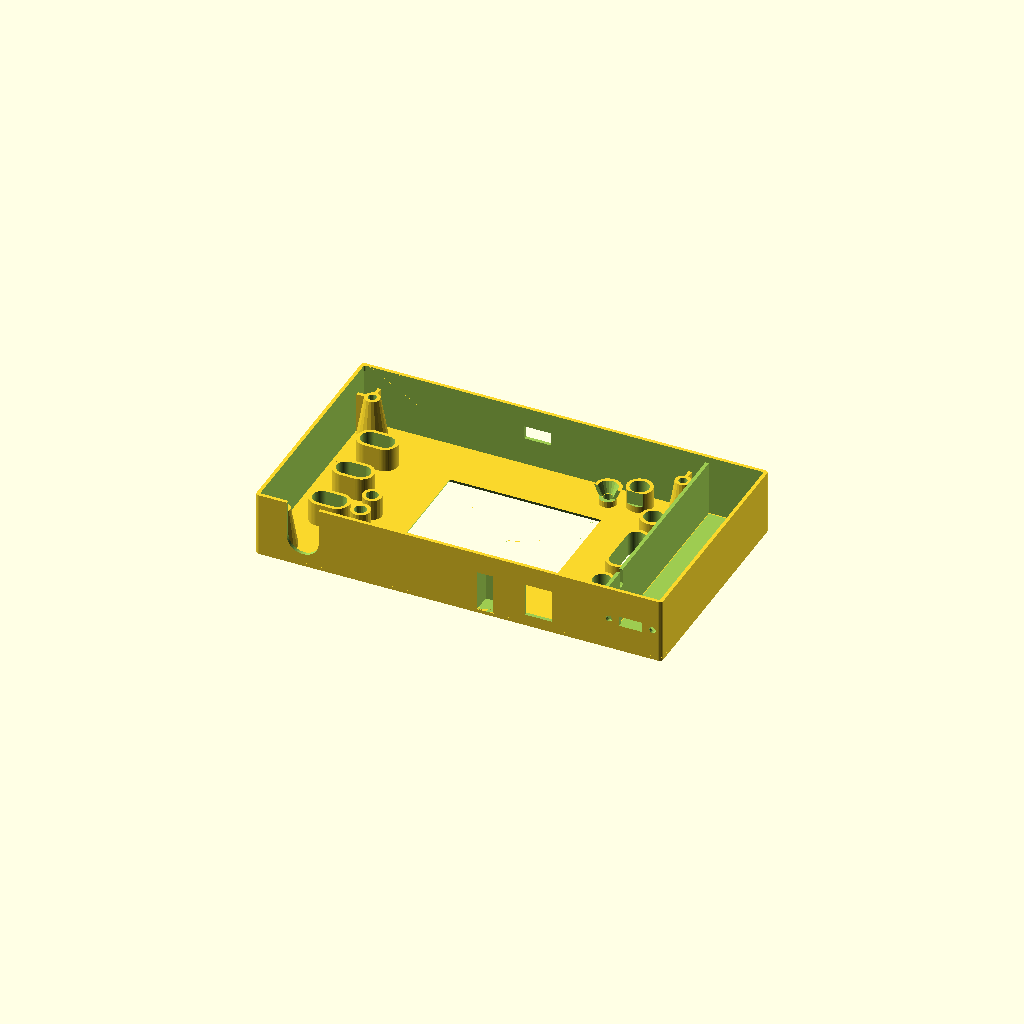
Cell 1: rendered with the file's own defaults.
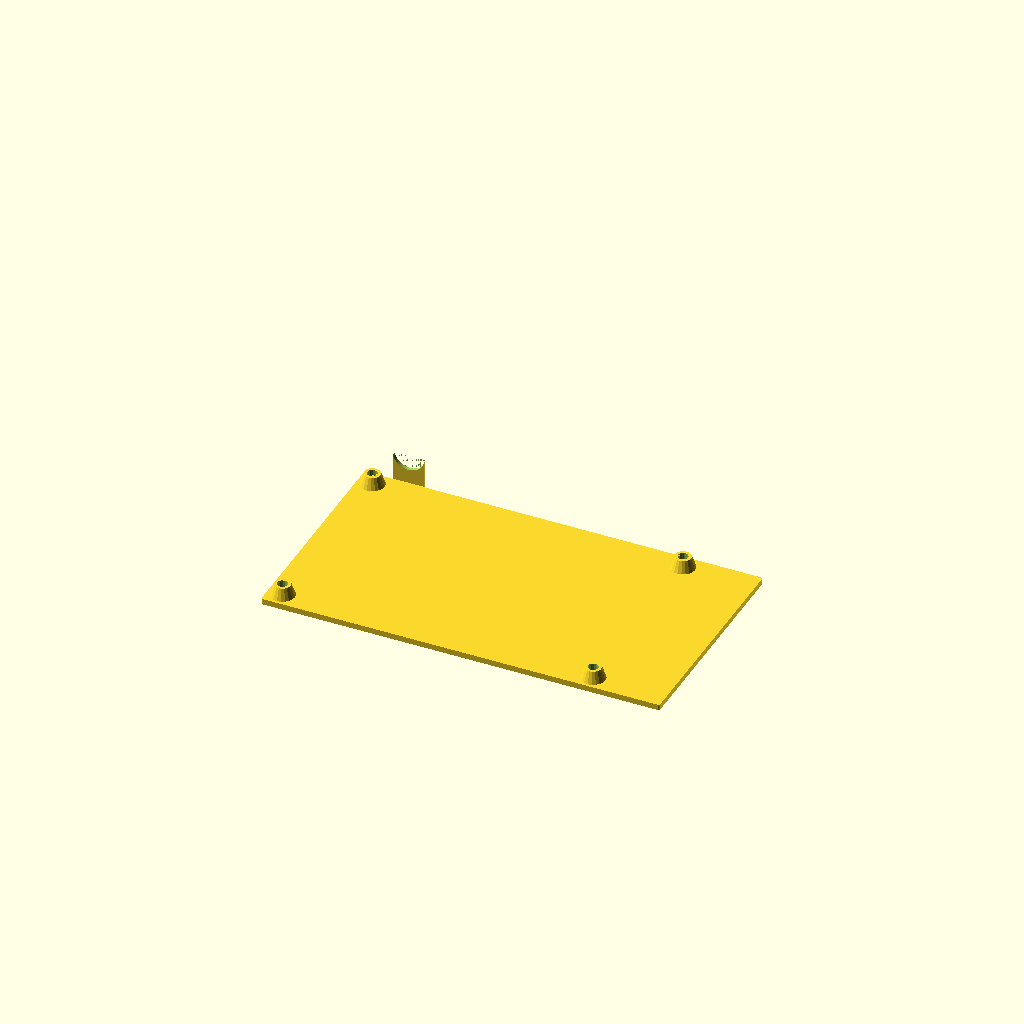
Cell 2: part = "bottom" (everything else at default).
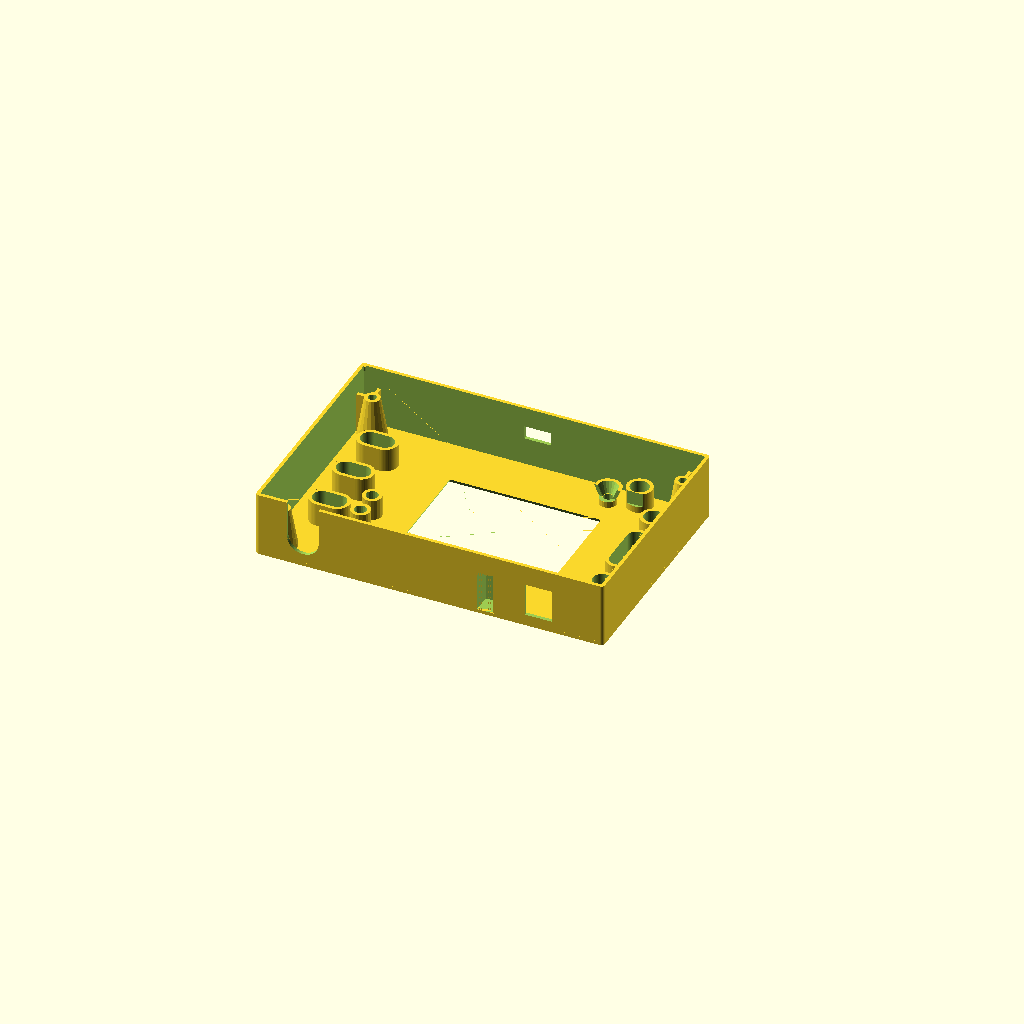
Cell 3 — with_batt set to false, the other parameters unchanged.
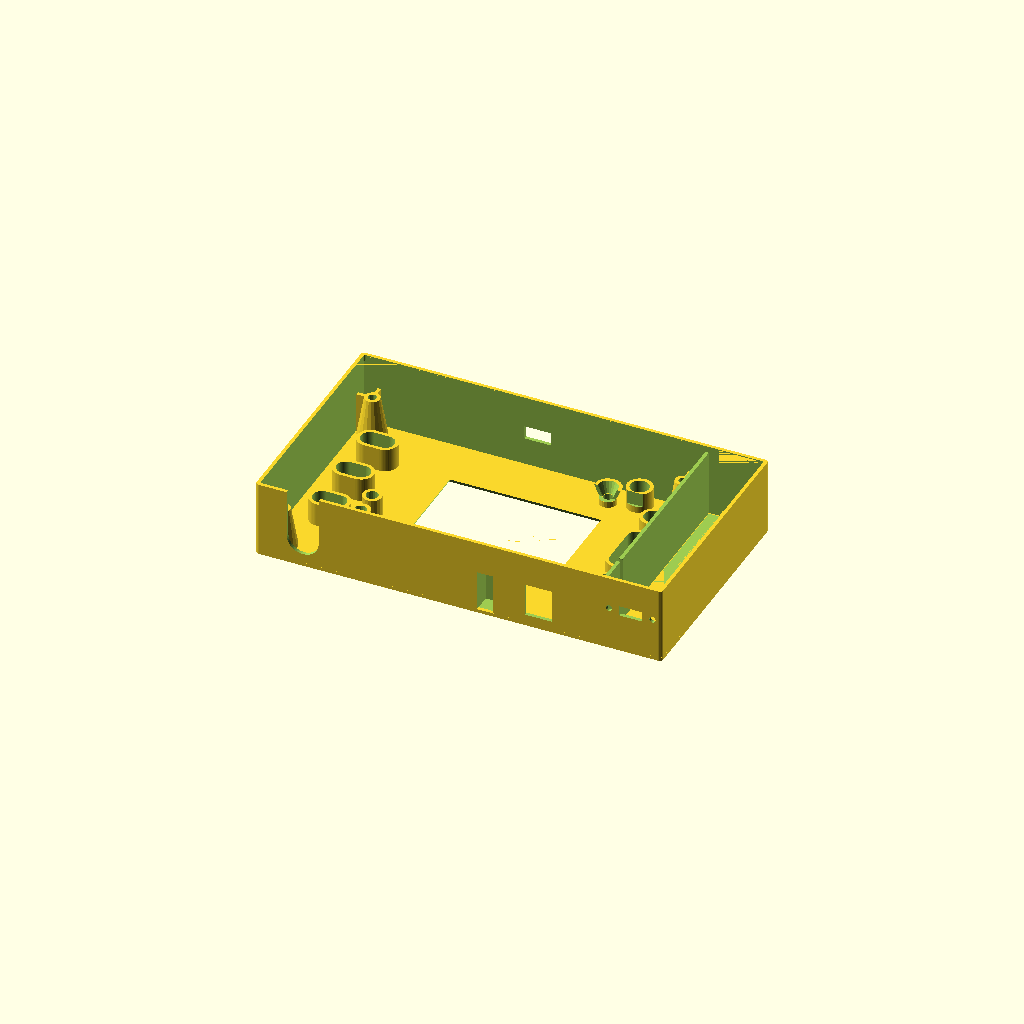
Cell 4 — pcb2bot set to 8, the other parameters unchanged.
All cells are drawn from one camera (rotation 55°, 0°, 25°, orthographic, colour scheme Cornfield), so only the parameter changes between them.
The OpenSCAD source (DSO138-case-18650.scad):
// edited by Luca Anastasio <anastasio.lu@gmail.com>
//
//  case for DSO138
//
//  design by Egil Kvaleberg, Apr 2015
//
//  the bottom needs four M3x10mm or 12mm countersunk screws for assembly
//  the four holes in the top should self thread with the M3 screws
//
//  this case is for a digital oscilloscope with one channel by jyetech.com
//   
//  Updated by Chester Lowrey Dec 2015 for new PCB mounting hole spacing
//  Also increased spacing around switch holes and decreased switch size for more play

part = "top"; // [ demo, all, top, bottom, button, button2, slider, slider2 ]
with_batt = true; // [ true, false ]

pcb = [4.6*25.4+0.2, 3*25.4+0.2, 1.1];
pcbmntdia = 1*3.1;
pcbthrdia = 2.9; // for threads // Edited CL was 2.6
pcbmntdx = pcb[0]-3.5*2-3.1; // Edited CL was 4.4
pcbmntdy = pcb[1]-3.5*2-3.1; // Edited CL was 3.4

batt = [18.5, 67.0, 18.5]; // 9 V battery with contact
lcdwinsize = [50.0+2, 37.0+2];
lcdpos = [pcb[0]/2-lcdwinsize[0]/2-27.5, 17.5-(pcb[1]/2-lcdwinsize[1]/2)]; // from lower right corner
lcdpcb = [53+2*10, 43+2*7]; // assume symmetrical, with margin
lcdframeh = 1*2.3; // frame height

ledpos = [pcb[0]/2-29.5, 8.0-pcb[1]/2]; // from lower right corner
leddia = 1*3.2;

pcb2bot = 4.0; // room from bottom pcb to bottom cover
pcb2lcd = 1*14.0; // room from top pcb to top LCD surface

buttonclearance = 0.2; //amount to subtract from button diameter for hole clearance Added by CL
buttoninsertheight = 11; //Added by CL - switched height for actuators to a separate variable to isolate from changes to main top case button cutout heights - actual height is this plus the radius of button because of sphere ontop

buttonrpos = [pcb[0]/2-20.0, 5.0-pcb[1]/2]; // from lower right corner, reset switch
button1pos = [pcb[0]/2-9.2, 18.0-pcb[1]/2]; // from lower right corner, other switches
buttondy = 38.0/3;
buttondia = 6.0;
buttonheight = 6+0.8; // above PCB, plus some extra tolerance //Edited by CL was 4.9

slider1pos = [12.9-pcb[0]/2, 18.0-pcb[1]/2]; // from lower left corner //Edited CL first number was 13.5
sliderdy = (42.4-7.0)/2;
sliderdx = (9.6-5.4)/2 + 0.5; // add tolerance 
sliderdia = 6.0;
sliderheight = 1*4.5; // above PCB
slidersq = 2.0+0.2; // size of square slider button (with some extra tolerance) //Edited by CL from +.2 to +.1

trimmer1pos = [23.5-pcb[0]/2, 44.7-pcb[1]/2]; // from lower left corner
trimmerdy = 53.3-44.7;
trimmerdia = 4; //Edited by CL was 3.1
trimmerheight = 1*6.6; // above PCB //Edited by CL was 4.6

bncpos = 15.0-pcb[0]/2; // from upper left corner
bncdia = 9.6+1.0; // 1.0 is extra margin

testpos = pcb[0]/2-39.3; // from upper right corner
testpdx = 1*5.5;
testpdy = 1*5.0;

powerpos = pcb[0]/2-20.9; // from upper right corner
powerdx = 1*9.0;
powerdz = 1*11.0;

usbpos = pcb[0]/2-57.5; // from lower right corner // Added by CL
usbdx = 1*9;
usbdz = 1*4.2;


switchneck = 5.0; // neck of toggle switch
switchbody = 15.0; // height of switch body, including contacts
switchscrew = 2.0;
switchscrewdist = 7.5;
switchrect = [3.5, 8.0];

wall = 1.2;
caser = wall;
twall = 1.2; // wall size of top - gets a bit flimsy if too thin
bwall = 2.0; // wall size of bottom - gets a bit flimsy if too thin

tol = 0.2;
d = 0.01;

//real2bot = max(pcb2bot, batt[2]-pcb[2]-pcb2lcd-(twall-wall)); 
real2bot = pcb2bot; // BUG: assumes pcb2lcd0+pcb[2]+pcb2bot is greater than batt[2]

module nut(af, h) { // af is 2*r
	cylinder(r=af/2/cos(30), h=h, $fn=6);
}

module c_cube(x, y, z) {
	translate([-x/2, -y/2, 0]) cube([x, y, z]);
}

module cr_cube(x, y, z, r) {
	hull() {
		for (dx=[-1,1]) for (dy=[-1,1]) translate([dx*(x/2-r), dy*(y/2-r), 0]) cylinder(r=r, h=z, $fn=20);
	}
}

module cr2_cube(x, y, z, r1, r2) {
	hull() {
		for (dx=[-1,1]) for (dy=[-1,1]) translate([dx*(x/2-r1), dy*(y/2-r1), 0]) cylinder(r1=r1, r2=r2, h=z, $fn=20);
	}
}


module top() {
	sidewalls();

	difference() {
		union() {
			 translate([(with_batt ? batt[0]/2+tol+wall/2 : 0), 0, 0]) {
				cr_cube(pcb[0]+2*wall+2*tol+(with_batt ? batt[0]+wall+2*tol : 0), pcb[1]+2*wall+2*tol, twall, caser);
			}
			// PCB upper supports
			for (dx=[pcbmntdx/2, -pcbmntdx/2]) for (dy=[pcbmntdy/2, -pcbmntdy/2]) {
				translate([dx, dy, -(pcb2lcd-tol)]) {
					cylinder(r1=pcbthrdia/2+wall, r2=pcbthrdia/2+3*wall, h=pcb2lcd, $fn=20);
					// strengthening bars
					translate([0, sign(dy)*(2*d+tol+pcb[1]/2-pcbmntdy/2)/2, 0]) c_cube(wall, 2*d+tol+pcb[1]/2-pcbmntdy/2, pcb2lcd); 
					translate([sign(dx)*(2*d+tol+pcb[0]/2-pcbmntdx/2)/2, 0, 0]) c_cube(2*d+tol+pcb[0]/2-pcbmntdx/2, wall, pcb2lcd);
				}
			}
			// LED frame and cone
			translate([ledpos[0], ledpos[1], -(lcdframeh-tol)]) {
				cylinder(r=leddia/2+tol/2+wall, h=lcdframeh+d, $fn=20);
			}
			translate([ledpos[0], ledpos[1], -(pcb2lcd-buttonheight-wall)]) {
				cylinder(r1=leddia+tol+wall, r2=leddia/2+tol+wall, h=d+pcb2lcd-buttonheight-wall-lcdframeh, $fn=20);
			}

			// button frames
			for (dy=[0,3]) translate([button1pos[0], button1pos[1]+dy*buttondy, -(pcb2lcd-buttonheight-tol)]) {
				cylinder(r = buttondia/2+tol+wall, h=(pcb2lcd-buttonheight-tol)+d, $fn=60);
			}
			hull () for (dy=[1,2]) translate([button1pos[0], button1pos[1]+dy*buttondy, -(pcb2lcd-buttonheight-tol)]) {
				cylinder(r = buttondia/2+tol+wall, h=(pcb2lcd-buttonheight-tol)+d, $fn=60);
			}

			translate([buttonrpos[0], buttonrpos[1], -(pcb2lcd-buttonheight-tol)]) {
				cylinder(r = buttondia/2+tol+wall, h=(pcb2lcd-buttonheight-tol)+d, $fn=60);
			}
			// slider frames
			for (dy=[0,1,2]) translate([slider1pos[0], slider1pos[1]+dy*sliderdy, -(pcb2lcd-sliderheight-wall-tol)]) {
				hull() {
					for (dx=[-sliderdx,sliderdx]) translate([dx, 0, 0]) cylinder(r = sliderdia/2+tol+wall, h=(pcb2lcd-sliderheight-wall-tol)+d, $fn=60);
				}
			}
			// trimmer frame
			for (dy=[0,1]) translate([trimmer1pos[0], trimmer1pos[1]+dy*trimmerdy, -(pcb2lcd-trimmerheight-tol)]) cylinder(r=trimmerdia/2+tol/2+wall, h=pcb2lcd-trimmerheight-tol+d, $fn=20);

		}
		union () { // subtract:
			// LCD window
			translate([lcdpos[0], lcdpos[1], -d]) cr2_cube(lcdwinsize[0], lcdwinsize[1], d+twall+d, 0.1, twall/2);
			// LED hole and cone
			translate([ledpos[0], ledpos[1], -pcb2lcd]) cylinder(r=leddia/2+tol/2, h=pcb2lcd+twall+d, $fn=20);
			translate([ledpos[0], ledpos[1], -(pcb2lcd-buttonheight-wall)-d]) {
				cylinder(r1=leddia+tol, r2=leddia/2+tol, h=2*d+pcb2lcd-buttonheight-wall-lcdframeh, $fn=20);
			}
			// button holes
			for (dy=[0,3]) translate([button1pos[0], button1pos[1]+dy*buttondy, -pcb2lcd]) {
				cylinder(r = buttondia/2+tol, h=pcb2lcd+twall+d, $fn=60);
			}
			hull () for (dy=[1,2]) translate([button1pos[0], button1pos[1]+dy*buttondy, -pcb2lcd]) {
				cylinder(r = buttondia/2+tol, h=pcb2lcd+twall+d, $fn=60);
			}

			translate([buttonrpos[0], buttonrpos[1], -pcb2lcd]) {
				cylinder(r = buttondia/2+tol, h=pcb2lcd+twall+d, $fn=60);
			}
			// slider holes
			for (dy=[0,1,2]) translate([slider1pos[0], slider1pos[1]+dy*sliderdy, -pcb2lcd]) {
				hull() {
					for (dx=[-sliderdx,sliderdx]) translate([dx, 0, 0]) cylinder(r = sliderdia/2+tol, h=pcb2lcd+twall+d, $fn=60);
				}
			}
			// trimmer hole
			for (dy=[0,1]) translate([trimmer1pos[0], trimmer1pos[1]+dy*trimmerdy, -pcb2lcd]) cylinder(r=trimmerdia/2+tol/2, h=pcb2lcd+twall+d, $fn=20);
			// LCD pcb
			translate([lcdpos[0], lcdpos[1], -pcb2lcd]) c_cube(lcdpcb[0], lcdpcb[1], pcb2lcd-lcdframeh);

			if (with_batt) {
				battery();
			}

			screws();
			
			for (dx=[pcbmntdx/2, -pcbmntdx/2]) for (dy=[pcbmntdy/2, -pcbmntdy/2]) {
				translate([dx, dy, -(d+pcb2lcd+pcb[2])]) {
					cylinder(r=pcbthrdia/2, h=pcb2lcd+pcb[2]+twall-wall, $fn=20);
				}
			}
		}
	}	
}

module sidewalls() {
	difference() {
		translate([0, 0, -(bwall+real2bot+pcb[2]+pcb2lcd)]) {
			translate([(with_batt ? batt[0]/2+tol+wall/2 : 0), 0, 0]) {
				cr2_cube(pcb[0]+2*wall+2*tol+(with_batt ? batt[0]+wall+2*tol : 0), pcb[1]+2*wall+2*tol, (bwall+real2bot+pcb[2]+pcb2lcd+twall), caser, caser);
			}
		}
		union() { // subtract:
			// room for bottom lid
			translate([(with_batt ? batt[0]/2+tol+wall/2 : 0), 0, -real2bot-pcb[2]-pcb2lcd-bwall-d]) cr_cube(pcb[0]+2*tol+(with_batt ? batt[0]+wall+2*tol : 0), pcb[1]+2*tol, d+bwall+tol, caser/2); 
			// room for everything in top wall
			translate([(with_batt ? batt[0]/2+tol+wall/2 : 0), 0, -d]) cr_cube(pcb[0]+2*wall+4*tol+(with_batt ? batt[0]+wall+2*tol : 0), pcb[1]+batt[1]+2*wall+4*tol, twall+2*d, caser+tol);
			// room for pcb
			translate([0, 0, -real2bot-pcb[2]-pcb2lcd]) c_cube(pcb[0]+2*tol, pcb[1]+2*tol, real2bot+pcb[2]+pcb2lcd+d); 

			if (with_batt) translate([pcb[0]/2+batt[0]/2+2*tol+wall, 0, -real2bot-pcb[2]-pcb2lcd]) c_cube(batt[0]+2*tol, pcb[1]+2*tol, real2bot+pcb[2]+pcb2lcd+d); // room for battery

			// BNC hole
			translate([bncpos, pcb[1]/2, -pcb2lcd+bncdia/2]) rotate([-90,0,0]) {
				cylinder(r=bncdia/2+tol, h=tol+wall+2*d, $fn=60); 
				// also cut out bottom...
				translate([0, 20.0/2, 0]) c_cube(bncdia+2*tol, 20.0, tol+wall+2*d);
			}

			// hole for test point
			translate([testpos, pcb[1]/2-testpdy, -pcb2lcd+pcb2lcd/2]) rotate([-90,0,0]) c_cube(testpdx, pcb2lcd, testpdy+tol+wall+d);


			// hole for USB connector
			translate([usbpos, -pcb[1], -pcb2lcd+usbdz/2]) rotate([-90,0,0]) c_cube(usbdx+2*tol, usbdz+2*tol, 40);

			// hole for power plug
			translate([powerpos, pcb[1]/2, -pcb2lcd+powerdz/2]) rotate([-90,0,0]) c_cube(powerdx+2*tol, powerdz+2*tol, tol+wall+d);
			// extra room for plug when installing pcb
			translate([powerpos, pcb[1]/2, -pcb2lcd+powerdz/2-pcb2bot-pcb[2]]) rotate([-90,0,0]) c_cube(powerdx+2*tol, powerdz+2*tol, tol+wall-0.45);

			if (with_batt) {
				switchhole();
				translate([pcb[0]/2, pcb[1]/2-12.0, -pcb2lcd]) hull () { // hole for battery wire
					rotate([0, 90, 0]) cylinder(r=2.5/2, h=tol+wall+tol, $fn=10);
					translate([0, 0, -pcb2bot]) rotate([0, 90, 0]) cylinder(r=2.5/2, h=tol+wall+tol, $fn=10);
				}
			}
		}
	}

	// enclosure for test point
	difference() {
		translate([testpos, pcb[1]/2-testpdy-wall, -pcb2lcd+pcb2lcd/2+tol]) rotate([-90,0,0]) c_cube(testpdx+2*wall, pcb2lcd, wall+testpdy+tol);
		translate([testpos, pcb[1]/2-testpdy, -pcb2lcd+pcb2lcd/2]) rotate([-90,0,0]) c_cube(testpdx, pcb2lcd, testpdy+tol+wall+d);
	}

	if (with_batt) {
		//switchwall(); // wall for switch
		//switchguard(); // protection
	}
}

module bottom() {
	module support(dx, dy, tap) {
		translate([dx, dy, -(d+real2bot+pcb[2]+pcb2lcd)]) {
			cylinder(r1=pcbmntdia/2+2.2*wall, r2=pcbmntdia/2+wall, h=d+real2bot, $fn=20); // support cylinder for screws
			if (tap > 0) cylinder(r=pcbmntdia/2-tol, h=d+real2bot+tap, $fn=20);
		}
	}
	difference() {
		union () {
			// bottom lid
			translate([0, 0, -(bwall+real2bot+pcb[2]+pcb2lcd)]) {
				translate([(with_batt ? batt[0]/2+tol+wall/2 : 0), 0, 0]) {
					cr_cube(pcb[0]+(with_batt ? batt[0]+wall+2*tol : 0), pcb[1], bwall, caser/2);
				}
			}
			intersection () {
				translate([0, 0, -(real2bot+pcb[2]+pcb2lcd)]) {
					translate([(with_batt ? batt[0]/2+tol+wall/2 : 0), 0, 0]) cr_cube(pcb[0]+(with_batt ? batt[0]+wall+2*tol : 0), pcb[1], real2bot+pcb[2], caser/2);
				}
				union () {	
					for (dx=[pcbmntdx/2, -pcbmntdx/2]) for (dy=[pcbmntdy/2, -pcbmntdy/2]) {
						support(dx, dy, 0);	
					}
				}
			}
		}
		battery();
		screws();

	}

	// BNC lower part, minus hole
	translate([bncpos, pcb[1]/2, -pcb2lcd-pcb[2]-real2bot-bwall]) c_cube(bncdia, 2*(tol+wall), bwall);
	difference () {
		translate([bncpos, pcb[1]/2+tol, -pcb2lcd-pcb[2]-real2bot-bwall+(real2bot+bwall+bncdia/2)/2]) rotate([-90,0,0]) c_cube(bncdia, (real2bot+bwall+bncdia/2), wall); 

		translate([bncpos, pcb[1]/2, -pcb2lcd+bncdia/2]) rotate([-90,0,0]) cylinder(r=bncdia/2+tol, h=tol+wall+d, $fn=60); 
	}
}


module screws() {
	for (dx=[pcbmntdx/2, -pcbmntdx/2]) for (dy=[pcbmntdy/2, -pcbmntdy/2]) { // screw?
		translate([dx, dy, -(real2bot+pcb[2]+pcb2lcd+bwall+d)]) {
			cylinder(r1=pcbmntdia+.4, r2=0, h=pcbmntdia+1, $fn=20); // countersink recess //Edited by CL increase recess size
			cylinder(r=pcbmntdia/2+tol, h=d+bwall+real2bot+d, $fn=20);
		}
	}
}

module battery() {
	translate([pcb[0]/2+batt[0]/2+2*tol+wall, -pcb[1]/2+batt[1]/2+tol, -batt[2]+(twall-wall)]) {
		c_cube(batt[0], batt[1], batt[2]);
	}
}

module switchwall() {
	translate([pcb[0]/2+batt[0]/2+2*tol+wall, -pcb[1]/2+tol+batt[1]+tol+wall/2+switchbody, -(pcb2bot+pcb[2]+pcb2lcd)]) {
		// room for switchbody
		difference () {
			c_cube(batt[0]+2*tol, wall, pcb2bot+pcb[2]+pcb2lcd);
			translate([0, -wall/2-d, batt[2]/2]) rotate([-90, 0, 0]) cylinder(r=switchneck/2+tol, h=wall+2*d, $fn=20);
		}
	}
}

module switchhole() {
	translate([pcb[0]/2+batt[0]/2+2*tol+wall, pcb[1]/2, -(pcb2bot+pcb[2]+pcb2lcd)+batt[2]/2]) {
		rotate([-90, 0, 0]) {
            translate([switchscrewdist, 0, 0]) cylinder(r=(switchscrew+tol)/2, h=tol+wall+d+1, $fn=20);
            translate([0, 0, (tol+wall+d+1)/2]) cube([switchrect[1], switchrect[0], tol+wall+d+1], center=true);
            translate([-switchscrewdist, 0, 0]) cylinder(r=(switchscrew+tol)/2, h=tol+wall+d+1, $fn=20);
		//hull () {
		//	translate([5.0, 0, 0]) rotate([-90, 0, 0]) cylinder(r=buttondia/2+tol, h=tol+wall+d+1, $fn=20);
		//	translate([-5.0, 0, 0]) rotate([-90, 0, 0]) cylinder(r=buttondia/2+tol, h=tol+wall+d+1, $fn=20);
		}
	}
}

module switchguard() { 
	r = 3.0;
	w = 11.5;
	len = 15.0;
	h = bwall+batt[2]/2;

	translate([pcb[0]/2+batt[0]/2+2*tol+wall, pcb[1]/2+tol,twall-h]) {
		difference () {
			union () {
				translate([0, r/2, 0]) c_cube(len, r, h);
				translate([0, w/2+wall, 0]) cr_cube(len, w+2*wall, h, r);
			}
			union () {
				translate([0, wall/2, -d]) c_cube(len, wall+2*d, h+2*d);
				translate([0, w/2+wall, -d]) cr_cube(len-2*wall, w, h+2*d, r*0.8);
			}
		}
	}
}

module tswitch() {
	translate([pcb[0]/2+batt[0]/2+2*tol+wall, -pcb[1]/2+tol+batt[1]+tol+switchbody, -(pcb2bot+pcb[2]+pcb2lcd)+batt[2]/2]) {
		rotate([-90, 0, 0]) cylinder(r=switchneck/2, h=9.0, $fn=20);
		rotate([-90, 0, 0]) cylinder(r=2.0/2, h=19.0, $fn=10);
		rotate([90, 0, 0]) c_cube(13.2, 8.0, 10.5);
		for (dx = [-5.08, 0, 5.08]) rotate([90, 0, 0]) translate([dx, 0, 0]) cylinder(r=1.1, h=switchbody);
	}
}


module button() {
	cylinder(r = buttondia/2+tol+wall, h=wall, $fn=60);

	translate([0, 0, wall/2]) cylinder(r = buttondia/2-buttonclearance, h=buttoninsertheight-.3, $fn=60);
	translate([0, 0, buttoninsertheight]) sphere(r = buttondia/2-buttonclearance, $fn=60);
}

module button2() {
	ro = 2.5; // rotation allowance 
	hull() {
		cylinder(r = buttondia/2+tol+wall, h=wall, $fn=60); //outer base / brim of button
		translate([0, buttondy, 0]) cylinder(r = buttondia/2+tol+wall, h=wall, $fn=60);
	}
	translate([0, 0, wall/2]) hull() {
		rotate([-ro, 0, 0]) cylinder(r = buttondia/2-buttonclearance, h=buttoninsertheight-.6, $fn=60); //left side cylinder
		translate([0, buttondy, 0]) rotate([ro, 0, 0]) cylinder(r = buttondia/2-buttonclearance, h=buttoninsertheight-.6, $fn=60); //right side cylinder
	}
	hull() {
		rotate([-ro, 0, 0]) translate([0, 0, buttoninsertheight]) sphere(r = buttondia/2-buttonclearance, $fn=60); //top left sphere
		translate([0, buttondy/2, buttoninsertheight]) cylinder(r = buttondia/2-buttonclearance, h=d, $fn=60);
	}
	hull() {
		translate([0, buttondy/2, buttoninsertheight]) cylinder(r = buttondia/2-buttonclearance, h=d, $fn=60); //top right sphere
		translate([0, buttondy, 0]) rotate([ro, 0, 0]) translate([0, 0, buttoninsertheight]) sphere(r = buttondia/2-buttonclearance, $fn=60);
	}
}

module slider() {
	difference() {
		union() {
			hull() {
				for (dx=[-2*sliderdx, 2*sliderdx]) translate([dx, 0, 0]) cylinder(r = sliderdia/2+tol+wall, h=wall, $fn=60);
			}
			cylinder(r = sliderdia/2-buttonclearance, h=buttoninsertheight, $fn=60);
			translate([0, 0, buttoninsertheight]) sphere(r = buttondia/2-buttonclearance, $fn=60);
		}
		translate([0, 0, -d]) {
			c_cube(slidersq+tol, slidersq+tol, pcb2lcd-sliderheight);
			c_cube(slidersq+2*tol, slidersq+2*tol, 2*tol); // avoid brim effect
		}
	}
}

// upper slider that interferes with trimmer
module slider2() {
	difference() {
		union() {
			hull() {
				c_cube(sliderdia+2*tol+2*wall, sliderdia+2*tol+2*wall, wall);
				translate([-2*sliderdx, 0, 0]) cylinder(r = sliderdia/2+tol+wall, h=wall, $fn=60);
			}
			cylinder(r = sliderdia/2-buttonclearance, h=buttoninsertheight, $fn=60);
			translate([0, 0, buttoninsertheight]) sphere(r = buttondia/2-buttonclearance, $fn=60);
		}
		translate([0, 0, -d]) {
			c_cube(slidersq+tol, slidersq+tol, pcb2lcd-sliderheight);
			c_cube(slidersq+2*tol, slidersq+2*tol, 2*tol); // avoid brim effect
		}
	}
}

if (part=="demo") top();
if (part=="top") rotate([180, 0, 0]) top();

if (part=="demo" || part=="bottom") bottom();

if (part=="demo" && with_batt || part=="lid") lid();

if (part=="demo") color("green") {
	translate([-pcb[0]/2, -pcb[1]/2, -pcb2lcd-pcb[2]]) cube(pcb); 
	if (with_batt) battery();
	if (with_batt) tswitch();
}

if (part=="button") button(); // three of these
if (part=="button2") button2();
if (part=="slider") slider(); // two of these
if (part=="slider2") slider2();

if (part=="demo" || part=="buttons") color("red") { 
	translate ([button1pos[0], button1pos[1]+0*buttondy, -(pcb2lcd-buttonheight-tol)]) button(); // three of these
	translate ([button1pos[0], button1pos[1]+3*buttondy, -(pcb2lcd-buttonheight-tol)]) button();
	translate ([buttonrpos[0], buttonrpos[1], -(pcb2lcd-buttonheight-tol)]) button(); 
	translate ([button1pos[0], button1pos[1]+1*buttondy, -(pcb2lcd-buttonheight-tol)]) button2(); 
	translate ([slider1pos[0], slider1pos[1]+0*sliderdy, -(pcb2lcd-sliderheight-tol)]) slider(); // two of these
	translate ([slider1pos[0], slider1pos[1]+1*sliderdy, -(pcb2lcd-sliderheight-tol)]) slider();
	translate ([slider1pos[0], slider1pos[1]+2*sliderdy, -(pcb2lcd-sliderheight-tol)]) slider2();
}

if (part=="all") {
	translate([-pcb[0]/2-wall-4, 0, bwall]) rotate([0, 180, 0]) top();
	translate([pcb[0]/2+wall+4, 0, pcb2lcd+pcb[2]+real2bot+wall+tol]) bottom();
}
Parameter table extracted from the source (name, type, default, range or options):
part: string, default "top", options "demo", "all", "top", "bottom", "button", "button2", "slider", "slider2"
with_batt: bool, default true
pcbthrdia: number, default 2.9
batt: vector, default [18.5, 67, 18.5]
pcb2bot: number, default 4
buttonclearance: number, default 0.2
buttoninsertheight: number, default 11
buttondia: number, default 6
sliderdia: number, default 6
trimmerdia: number, default 4
switchneck: number, default 5
switchbody: number, default 15
switchscrew: number, default 2
switchscrewdist: number, default 7.5
switchrect: vector, default [3.5, 8]
wall: number, default 1.2
twall: number, default 1.2
bwall: number, default 2
tol: number, default 0.2
d: number, default 0.01
